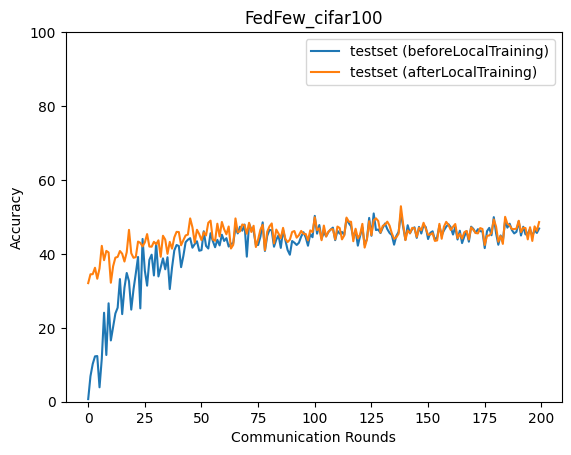

Data behind this chart, as committed beside it:
epoch, accuracy_test_before, accuracy_test_after
0, 0.7052, 32.09
1, 6.909, 34.48
2, 10.22, 34.51
3, 12.28, 36.25
4, 12.36, 33.27
5, 3.9, 36.07
6, 11.68, 42.17
7, 24.08, 38.29
8, 12.65, 40.81
9, 26.63, 40.39
10, 16.59, 32.2
11, 20.26, 36.67
12, 23.88, 38.98
13, 25.44, 39.18
14, 33.19, 40.78
15, 23.7, 40.03
16, 30.84, 37.93
17, 34.83, 40.44
18, 32.62, 46.5
19, 24.92, 40.17
20, 30.41, 38.94
21, 34.68, 39.12
22, 39.17, 43.33
23, 25.25, 42.99
24, 44.04, 42.02
25, 35.45, 43.11
26, 31.4, 45.36
27, 38.39, 41.99
28, 39.78, 41.94
29, 34.16, 43.26
30, 42.97, 42.59
31, 33.9, 43.67
32, 36.38, 39.22
33, 38.79, 44.9
34, 35.83, 43.86
35, 39.09, 40.0
36, 30.48, 43.25
37, 36.3, 41.42
38, 40.93, 44.47
39, 42.4, 45.96
40, 42.13, 45.91
41, 36.41, 42.33
42, 39.45, 43.72
43, 43.17, 44.99
44, 43.84, 45.22
45, 44.25, 49.6
46, 41.67, 47.2
47, 42.63, 43.08
48, 43.42, 46.52
49, 40.84, 45.35
50, 41.02, 43.71
51, 46.11, 45.85
52, 42.16, 44.98
53, 41.46, 48.42
54, 45.59, 48.99
55, 43.48, 43.9
56, 41.8, 43.54
57, 43.8, 48.16
58, 42.29, 44.72
59, 45.18, 48.63
... 140 more rows
